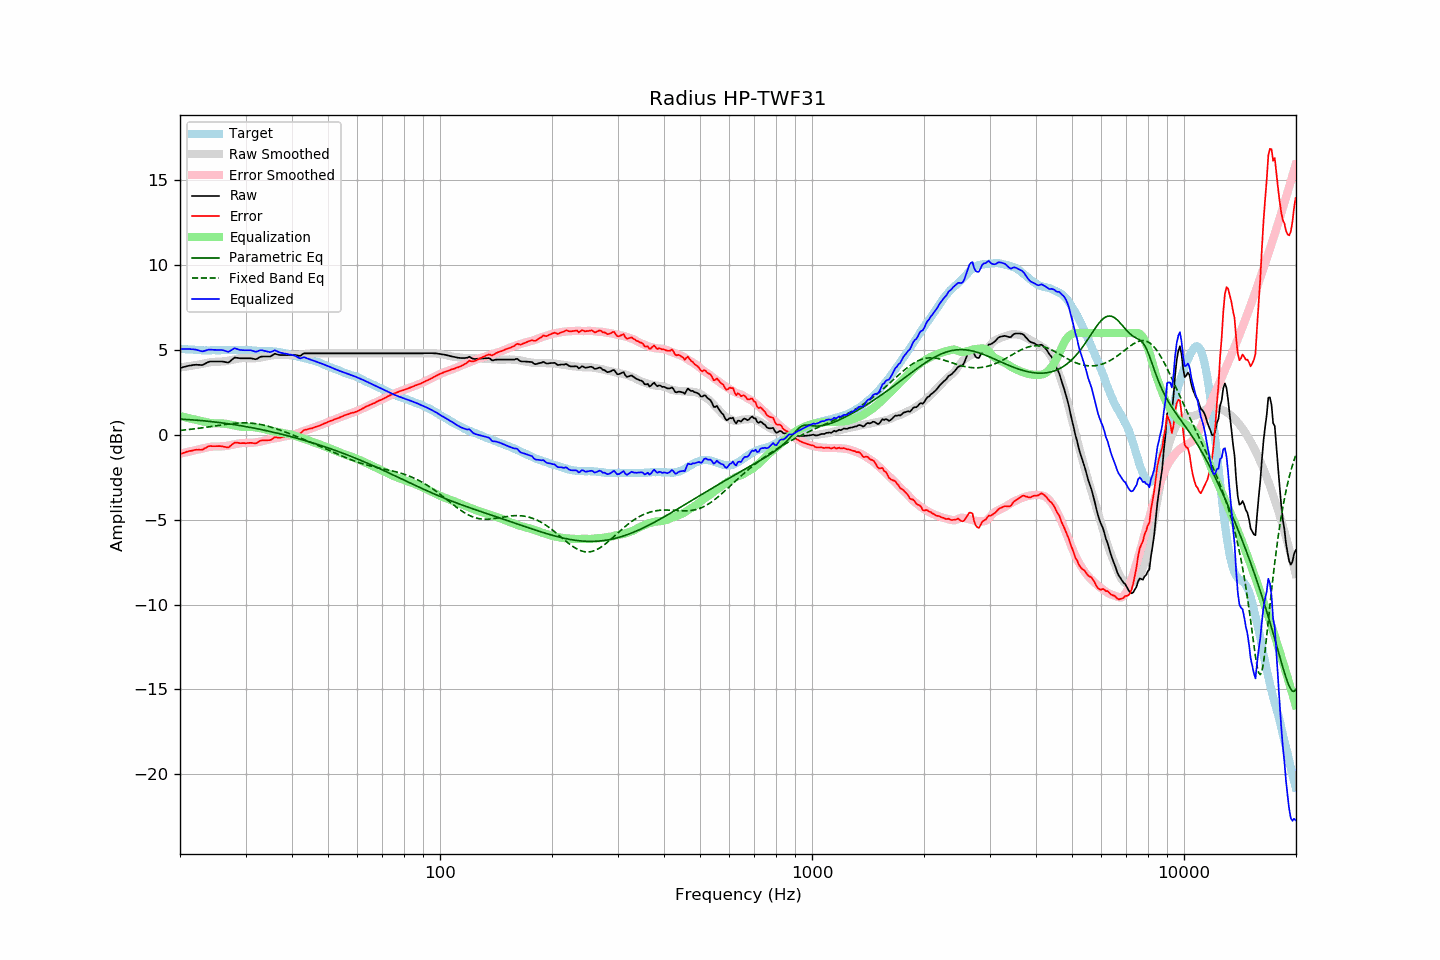

Data behind this chart, as committed beside it:
frequency, raw, error, smoothed, error_smoothed, equalization, parametric_eq, fixed_band_eq, equalized_raw, equalized_smoothed, target
20.00, 3.95, -1.13, 3.98, -1.11, 1.11, 0.93, 0.27, 5.06, 5.08, 5.08
20.20, 3.97, -1.10, 3.99, -1.09, 1.09, 0.92, 0.28, 5.05, 5.07, 5.07
20.40, 4.00, -1.06, 4.00, -1.06, 1.06, 0.92, 0.28, 5.06, 5.06, 5.06
20.61, 4.02, -1.04, 4.01, -1.04, 1.04, 0.91, 0.29, 5.06, 5.06, 5.06
20.81, 4.05, -0.99, 4.03, -1.02, 1.02, 0.91, 0.30, 5.07, 5.05, 5.04
21.02, 4.07, -0.97, 4.04, -1.00, 1.00, 0.90, 0.31, 5.06, 5.04, 5.04
21.23, 4.09, -0.94, 4.06, -0.97, 0.97, 0.90, 0.32, 5.06, 5.03, 5.03
21.44, 4.10, -0.94, 4.07, -0.95, 0.95, 0.89, 0.34, 5.05, 5.02, 5.04
21.66, 4.12, -0.91, 4.09, -0.93, 0.93, 0.88, 0.35, 5.05, 5.02, 5.03
21.87, 4.13, -0.89, 4.10, -0.91, 0.91, 0.88, 0.36, 5.04, 5.01, 5.02
22.09, 4.14, -0.87, 4.12, -0.89, 0.89, 0.87, 0.37, 5.02, 5.01, 5.01
22.31, 4.13, -0.88, 4.14, -0.87, 0.87, 0.86, 0.38, 4.99, 5.00, 5.01
22.54, 4.13, -0.87, 4.15, -0.84, 0.84, 0.85, 0.39, 4.97, 5.00, 5.00
22.76, 4.12, -0.88, 4.17, -0.82, 0.82, 0.85, 0.41, 4.94, 4.99, 5.00
22.99, 4.12, -0.87, 4.19, -0.80, 0.80, 0.84, 0.42, 4.92, 4.99, 4.99
23.22, 4.17, -0.81, 4.21, -0.78, 0.78, 0.83, 0.43, 4.95, 4.99, 4.98
23.45, 4.22, -0.77, 4.23, -0.76, 0.76, 0.82, 0.45, 4.98, 4.98, 4.98
23.69, 4.27, -0.71, 4.24, -0.74, 0.74, 0.81, 0.46, 5.00, 4.98, 4.97
23.92, 4.31, -0.67, 4.26, -0.72, 0.72, 0.80, 0.47, 5.02, 4.98, 4.97
24.16, 4.33, -0.66, 4.28, -0.70, 0.70, 0.79, 0.49, 5.03, 4.98, 4.98
24.40, 4.33, -0.67, 4.29, -0.69, 0.69, 0.78, 0.50, 5.02, 4.98, 4.99
24.65, 4.33, -0.66, 4.30, -0.68, 0.68, 0.77, 0.52, 5.01, 4.99, 4.99
24.89, 4.33, -0.66, 4.31, -0.68, 0.68, 0.76, 0.53, 5.01, 4.99, 4.99
25.14, 4.33, -0.66, 4.31, -0.68, 0.68, 0.75, 0.55, 5.01, 4.99, 4.99
25.39, 4.33, -0.66, 4.31, -0.68, 0.68, 0.73, 0.56, 5.01, 4.99, 4.99
25.65, 4.33, -0.66, 4.32, -0.68, 0.68, 0.72, 0.58, 5.01, 5.00, 4.99
25.91, 4.33, -0.67, 4.32, -0.68, 0.68, 0.71, 0.59, 5.00, 5.00, 5.00
26.16, 4.32, -0.69, 4.33, -0.67, 0.67, 0.70, 0.60, 4.99, 5.00, 5.01
26.43, 4.30, -0.71, 4.34, -0.66, 0.66, 0.68, 0.62, 4.96, 5.00, 5.01
26.69, 4.28, -0.73, 4.36, -0.65, 0.65, 0.67, 0.63, 4.92, 5.00, 5.00
26.96, 4.26, -0.75, 4.37, -0.63, 0.63, 0.66, 0.64, 4.89, 5.00, 5.00
27.23, 4.33, -0.68, 4.39, -0.61, 0.61, 0.64, 0.65, 4.94, 5.00, 5.00
27.50, 4.41, -0.59, 4.41, -0.59, 0.59, 0.63, 0.66, 5.00, 5.00, 5.00
27.77, 4.49, -0.52, 4.43, -0.57, 0.57, 0.62, 0.67, 5.06, 5.01, 5.01
28.05, 4.56, -0.45, 4.45, -0.55, 0.55, 0.60, 0.68, 5.11, 5.01, 5.01
28.33, 4.55, -0.45, 4.47, -0.53, 0.53, 0.59, 0.69, 5.08, 5.01, 5.00
28.62, 4.54, -0.46, 4.49, -0.51, 0.51, 0.57, 0.70, 5.05, 5.01, 5.00
28.90, 4.52, -0.49, 4.51, -0.49, 0.49, 0.55, 0.70, 5.01, 5.00, 5.00
29.19, 4.52, -0.49, 4.52, -0.48, 0.48, 0.54, 0.71, 5.00, 5.00, 5.00
29.48, 4.52, -0.49, 4.52, -0.48, 0.48, 0.52, 0.71, 4.99, 5.00, 5.00
29.78, 4.52, -0.48, 4.53, -0.47, 0.47, 0.51, 0.71, 4.99, 5.00, 5.00
30.08, 4.52, -0.49, 4.52, -0.47, 0.47, 0.49, 0.71, 4.99, 4.99, 5.01
30.38, 4.52, -0.48, 4.52, -0.47, 0.47, 0.47, 0.71, 4.99, 4.99, 5.00
30.68, 4.52, -0.47, 4.51, -0.47, 0.47, 0.45, 0.70, 4.99, 4.99, 4.99
30.99, 4.52, -0.47, 4.51, -0.47, 0.47, 0.44, 0.70, 4.99, 4.98, 4.98
31.30, 4.50, -0.47, 4.51, -0.46, 0.46, 0.42, 0.69, 4.96, 4.97, 4.97
31.61, 4.48, -0.49, 4.52, -0.45, 0.45, 0.40, 0.68, 4.93, 4.97, 4.97
31.93, 4.46, -0.50, 4.52, -0.44, 0.44, 0.38, 0.67, 4.90, 4.96, 4.96
32.24, 4.49, -0.47, 4.53, -0.43, 0.43, 0.36, 0.65, 4.92, 4.96, 4.96
32.57, 4.55, -0.40, 4.54, -0.41, 0.41, 0.34, 0.64, 4.96, 4.95, 4.94
32.89, 4.60, -0.34, 4.55, -0.39, 0.39, 0.32, 0.62, 4.99, 4.95, 4.94
33.22, 4.62, -0.32, 4.57, -0.37, 0.37, 0.30, 0.60, 4.99, 4.94, 4.94
33.55, 4.62, -0.32, 4.59, -0.35, 0.35, 0.28, 0.58, 4.97, 4.94, 4.94
33.89, 4.62, -0.33, 4.61, -0.33, 0.33, 0.26, 0.55, 4.94, 4.94, 4.94
34.23, 4.62, -0.31, 4.63, -0.30, 0.30, 0.24, 0.53, 4.92, 4.94, 4.93
34.57, 4.62, -0.31, 4.65, -0.28, 0.28, 0.22, 0.50, 4.90, 4.93, 4.93
34.92, 4.62, -0.31, 4.67, -0.26, 0.26, 0.20, 0.48, 4.87, 4.93, 4.93
35.27, 4.67, -0.27, 4.69, -0.24, 0.24, 0.18, 0.45, 4.90, 4.92, 4.93
35.62, 4.73, -0.19, 4.70, -0.22, 0.22, 0.16, 0.42, 4.94, 4.92, 4.92
35.97, 4.79, -0.13, 4.70, -0.20, 0.20, 0.14, 0.39, 4.99, 4.91, 4.92
... 635 more rows
